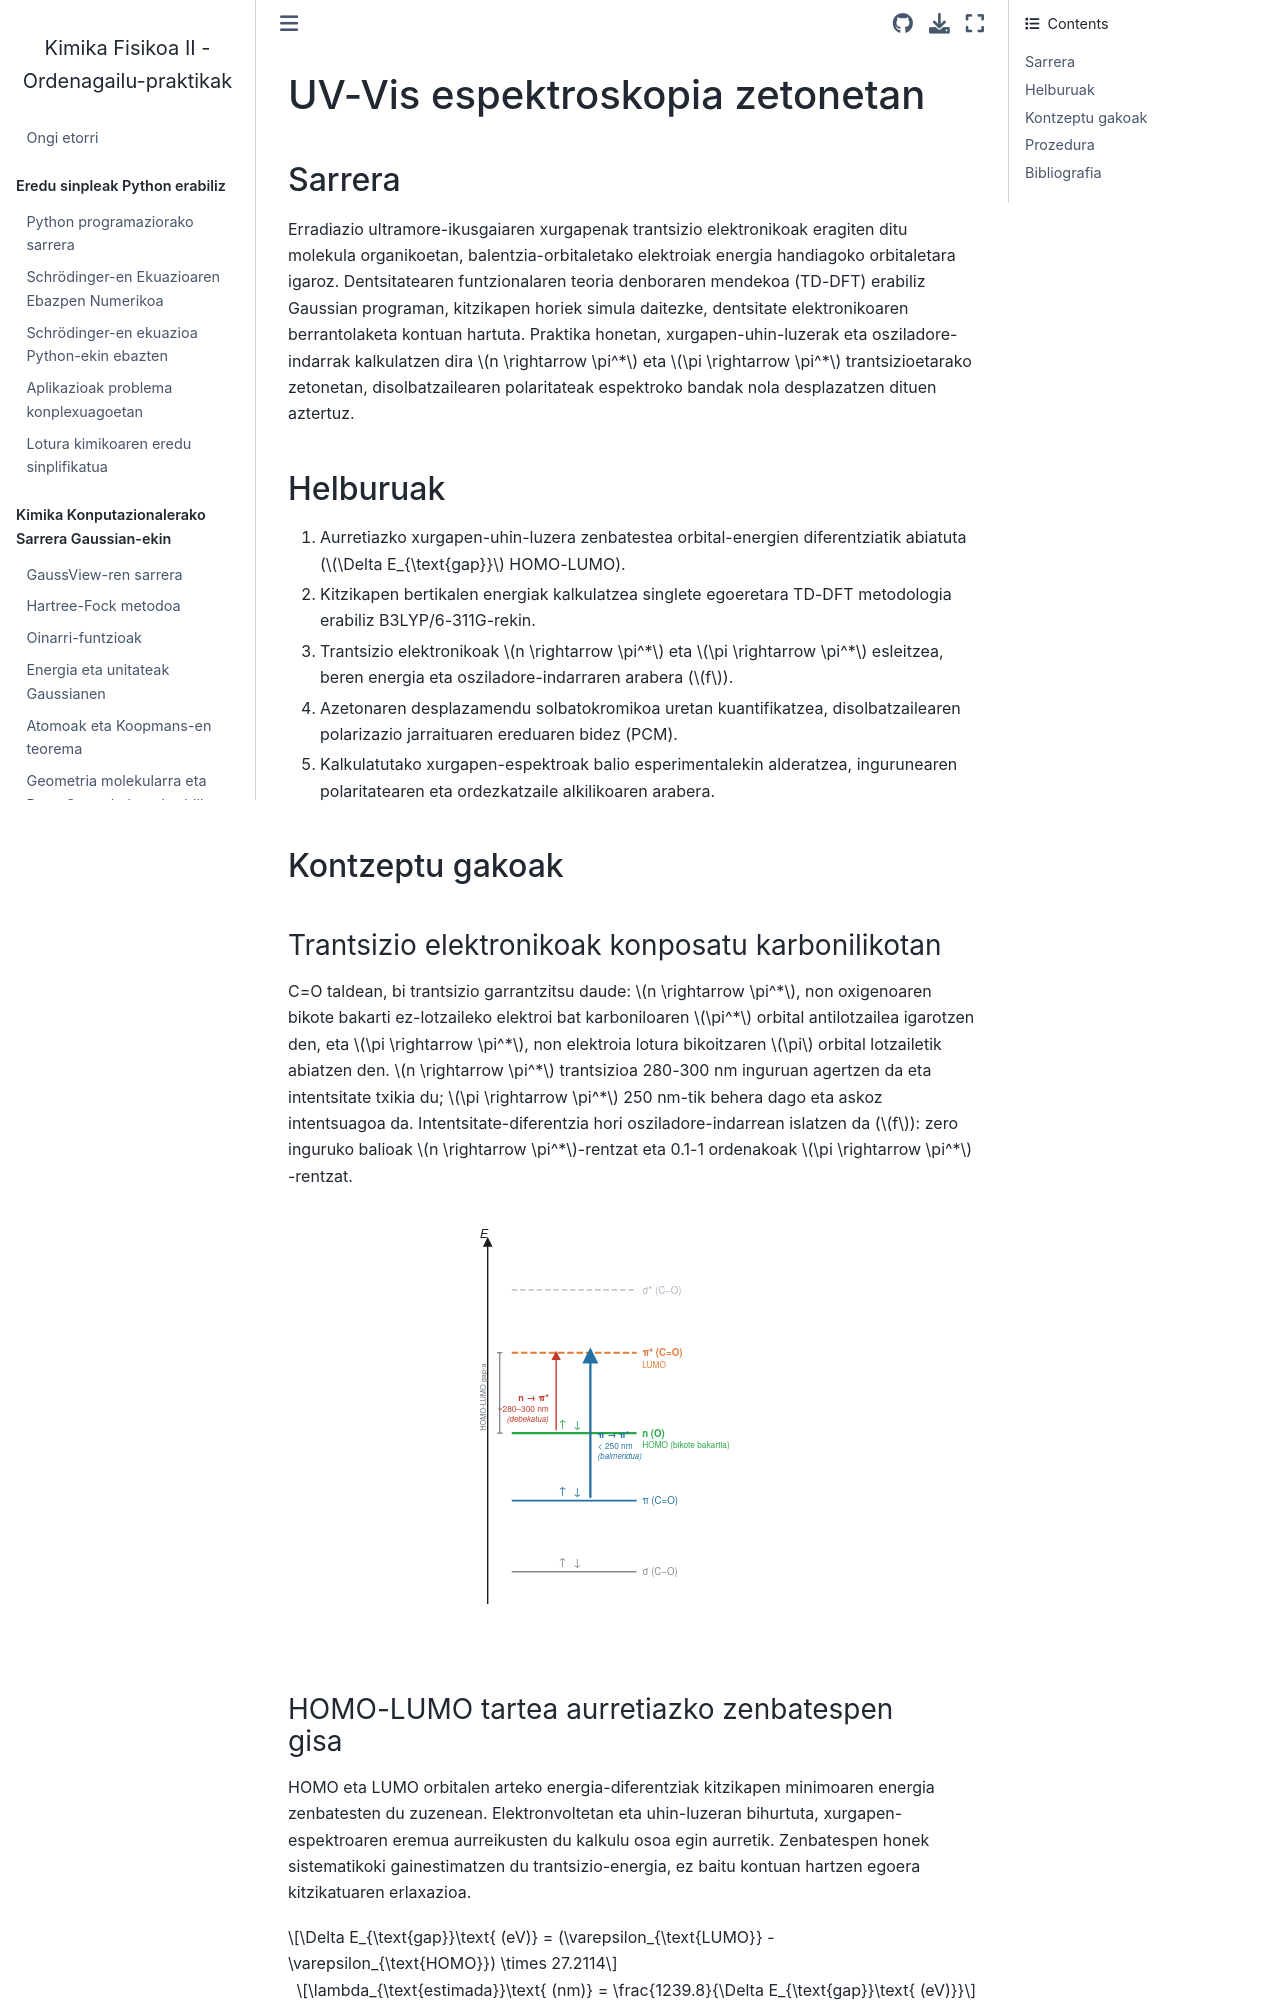

repository: KimikaTeorikoa/quifiII_practicas · page: eu/content/parte2-gaussian/practicas/espectroscopia-uv.html · generator: jekyll

# UV-Vis espektroskopia zetonetan

## Sarrera

Erradiazio ultramore-ikusgaiaren xurgapenak trantsizio elektronikoak eragiten ditu molekula organikoetan, balentzia-orbitaletako elektroiak energia handiagoko orbitaletara igaroz. Dentsitatearen funtzionalaren teoria denboraren mendekoa (TD-DFT) erabiliz Gaussian programan, kitzikapen horiek simula daitezke, dentsitate elektronikoaren berrantolaketa kontuan hartuta. Praktika honetan, xurgapen-uhin-luzerak eta osziladore-indarrak kalkulatzen dira $n \rightarrow \pi^*$ eta $\pi \rightarrow \pi^*$ trantsizioetarako zetonetan, disolbatzailearen polaritateak espektroko bandak nola desplazatzen dituen aztertuz.

## Helburuak

1. Aurretiazko xurgapen-uhin-luzera zenbatestea orbital-energien diferentziatik abiatuta ($\Delta E_{\text{gap}}$ HOMO-LUMO).
2. Kitzikapen bertikalen energiak kalkulatzea singlete egoeretara TD-DFT metodologia erabiliz B3LYP/6-311G-rekin.
3. Trantsizio elektronikoak $n \rightarrow \pi^*$ eta $\pi \rightarrow \pi^*$ esleitzea, beren energia eta osziladore-indarraren arabera ($f$).
4. Azetonaren desplazamendu solbatokromikoa uretan kuantifikatzea, disolbatzailearen polarizazio jarraituaren ereduaren bidez (PCM).
5. Kalkulatutako xurgapen-espektroak balio esperimentalekin alderatzea, ingurunearen polaritatearen eta ordezkatzaile alkilikoaren arabera.

## Kontzeptu gakoak

### Trantsizio elektronikoak konposatu karbonilikotan

C=O taldean, bi trantsizio garrantzitsu daude: $n \rightarrow \pi^*$, non oxigenoaren bikote bakarti ez-lotzaileko elektroi bat karboniloaren $\pi^*$ orbital antilotzailea igarotzen den, eta $\pi \rightarrow \pi^*$, non elektroia lotura bikoitzaren $\pi$ orbital lotzailetik abiatzen den. $n \rightarrow \pi^*$ trantsizioa 280-300 nm inguruan agertzen da eta intentsitate txikia du; $\pi \rightarrow \pi^*$ 250 nm-tik behera dago eta askoz intentsuagoa da. Intentsitate-diferentzia hori osziladore-indarrean islatzen da ($f$): zero inguruko balioak $n \rightarrow \pi^*$-rentzat eta 0.1-1 ordenakoak $\pi \rightarrow \pi^*$-rentzat.

:::{figure} /_static/figures/eu/orbitales_carbonilo.svg
:alt: Diagrama de niveles de energía orbital del grupo carbonilo con las transiciones n→π* y π→π*
:width: 55%
:align: center
:::

### HOMO-LUMO tartea aurretiazko zenbatespen gisa

HOMO eta LUMO orbitalen arteko energia-diferentziak kitzikapen minimoaren energia zenbatesten du zuzenean. Elektronvoltetan eta uhin-luzeran bihurtuta, xurgapen-espektroaren eremua aurreikusten du kalkulu osoa egin aurretik. Zenbatespen honek sistematikoki gainestimatzen du trantsizio-energia, ez baitu kontuan hartzen egoera kitzikatuaren erlaxazioa.

$$\Delta E_{\text{gap}}\text{ (eV)} = (\varepsilon_{\text{LUMO}} - \varepsilon_{\text{HOMO}}) \times 27.2114$$

$$\lambda_{\text{estimada}}\text{ (nm)} = \frac{1239.8}{\Delta E_{\text{gap}}\text{ (eV)}}$$
